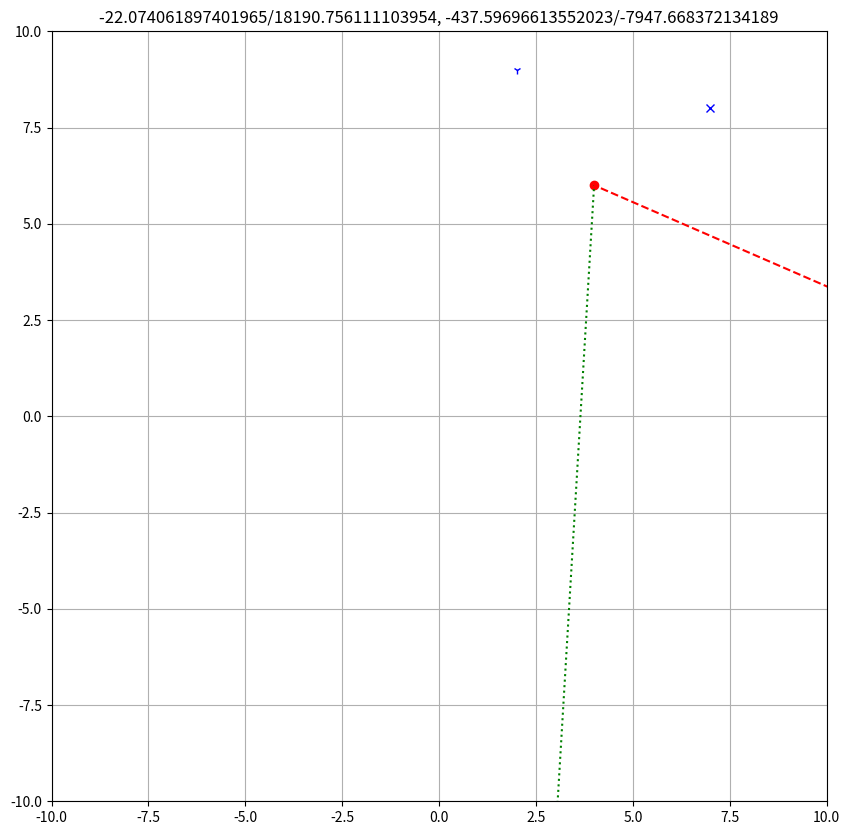

Python code for this plot:
import math as math
import matplotlib.pyplot as plt

#reference sensor set as sensor1

speed_of_sound = 346

class Sensor:
    def __init__(self):
        self.coords = [0,0]
        self.t = 0
        self.dist_to_source = 0

    def setcoords(self, x, y):
        self.coords = [x,y]

    def sett(self, t):
        self.t = t

    def getdist_source(self):
        self.dist_to_source = self.t * speed_of_sound

    def dist_diff(self, compare):
        return compare - self.dist_to_source

    def m(self):
        m = 0.5*((math.sqrt(self.coords[0]**2 + self.coords[1]**2))**2 - (math.sqrt(s1.coords[0]**2 + s1.coords[1]**2))**2 - self.dist_diff(s1.dist_to_source)**2)
        return m

s1 = Sensor()
s1.setcoords(4,6)
s1.sett(1.05)
s1.getdist_source()


s2 = Sensor()
s2.setcoords(2,9)
s2.sett(1.0625)
s2.getdist_source()

s3 = Sensor()
s3.setcoords(7,8)
s3.sett(1.0416)
s3.getdist_source()

print(s3.dist_diff(s1.dist_to_source)*(s2.coords[1]-s1.coords[1]), "da")
print(-s2.dist_diff(s1.dist_to_source)*(s3.coords[1]-s1.coords[1]), "da")
alpha = (s2.dist_diff(s1.dist_to_source)*(s3.coords[0]-s1.coords[0]) - s3.dist_diff(s1.dist_to_source)*(s2.coords[0]-s1.coords[0]))/(-s2.dist_diff(s1.dist_to_source)*(s3.coords[1]-s1.coords[1])+s3.dist_diff(s1.dist_to_source)*(s2.coords[1]-s1.coords[1]))
beta = (s3.dist_diff(s1.dist_to_source)*s1.m()-s2.dist_diff(s1.dist_to_source)*s2.m())/(-s2.dist_diff(s1.dist_to_source)*(s3.coords[1]-s1.coords[1])-s3.dist_diff(s1.dist_to_source)*(s2.coords[1]-s1.coords[1]))

print("alpha = ", alpha)
print("beta = ", beta)

a = ((1+alpha**2)-((s2.coords[0] - s1.coords[0]) + (s2.coords[1] - s1.coords[1])*alpha)**2) / (s2.dist_diff(s1.dist_to_source)**2)
b = -2*((s1.coords[0] + (s1.coords[1] - beta)*alpha) - ((s2.coords[0] - s1.coords[0]) + (s2.coords[1] - s1.coords[1])*alpha)*((s2.coords[1] - s1.coords[1])*beta - s1.m()))
c = (s1.coords[1] - beta)**2 + s1.coords[0]**2 - (((s2.coords[1] - s1.coords[1])*beta - s1.m()) / (s2.dist_diff(s1.dist_to_source)**2))**2

print(a)
print(b)
print(c)

xs1 = (-b + math.sqrt(b**2 - 4*a*c))/(2*a)
xs2 = (-b - math.sqrt(b**2 - 4*a*c))/(2*a)
ys1 = alpha*xs1 + beta
ys2 = alpha*xs2 + beta

print(xs1, "green")
print(ys1)
print(xs2, "red")
print(ys2)

x_vals = [xs1, s1.coords[0]]
y_vals = [ys1, s1.coords[1]]

x_vals2 = [xs2, s1.coords[0]]
y_vals2 = [ys2, s1.coords[1]]

plt.figure(figsize=(10,10))
plt.xlim(-10,10)
plt.ylim(-10,10)
plt.plot(s1.coords[0], s1.coords[1], 'o', color='red')
plt.plot(s2.coords[0], s2.coords[1], '1', color='blue')
plt.plot(s3.coords[0], s3.coords[1], 'x', color='blue')
plt.title("{s}/{h}, {y}/{w}".format(s=xs1, h=xs2, y=ys1, w=ys2))
plt.plot(x_vals, y_vals, ls=":", color='green')
plt.plot(x_vals2, y_vals2, ls="--", color='red')
#plt.plot(xs1, ys1, 'o', color='green')
#plt.plot(xs2, ys2, 'o', color='green')
plt.grid(True)
plt.show()
plt.close()


## why can't the sound come from the other side?
## this program is for fixed coordinates of the sensors -> don't understand why it can only be those two points
## program 3Mic_2d_dot.py for distance between sensors calculated by arrival of signal
